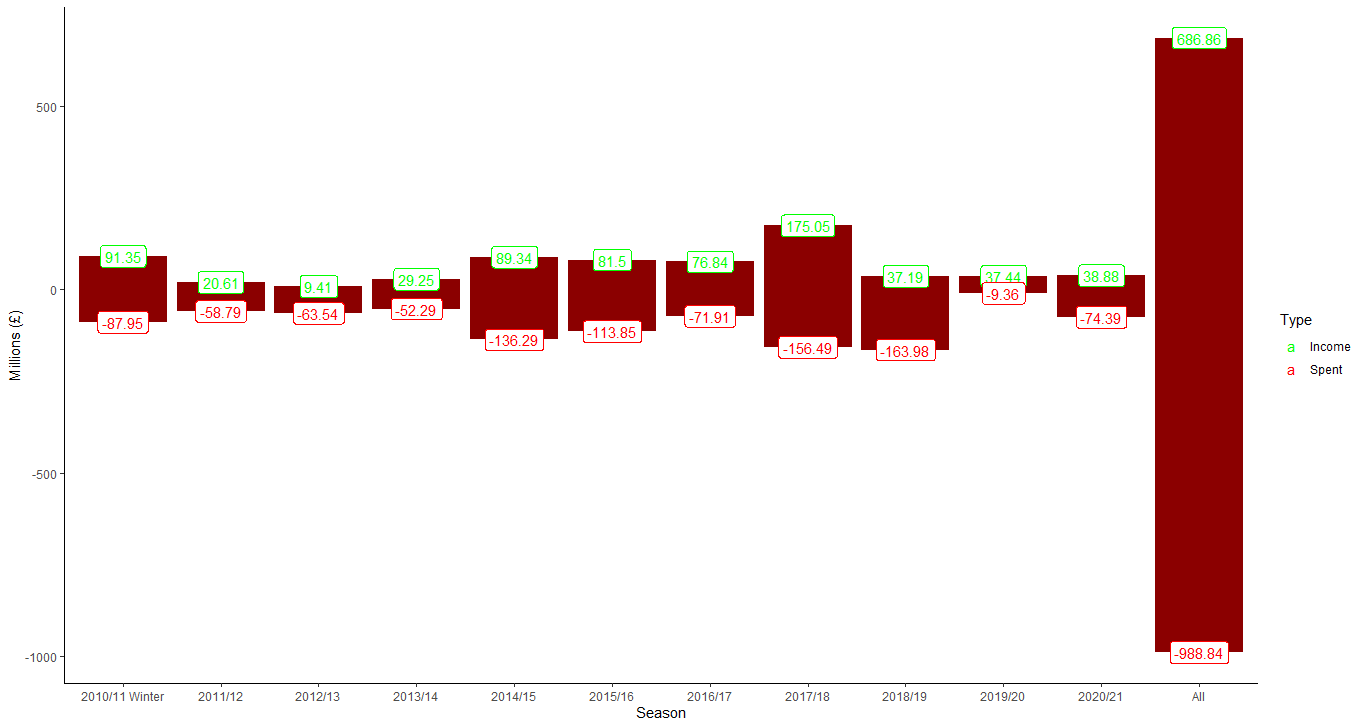

Data behind this chart, as committed beside it:
Season, Type, Amount
2010/11 Winter, Income, 91.35
2010/11 Winter, Spent, -87.95
2010/11 Winter, Overall, 3.4
2011/12, Income, 20.61
2011/12, Spent, -58.79
2011/12, Overall, -38.18
2012/13, Income, 9.41
2012/13, Spent, -63.54
2012/13, Overall, -54.13
2013/14, Income, 29.25
2013/14, Spent, -52.29
2013/14, Overall, -23.04
2014/15, Income, 89.34
2014/15, Spent, -136.3
2014/15, Overall, -46.95
2015/16, Income, 81.5
2015/16, Spent, -113.8
2015/16, Overall, -32.35
2016/17, Income, 76.84
2016/17, Spent, -71.91
2016/17, Overall, 4.93
2017/18, Income, 175.1
2017/18, Spent, -156.5
2017/18, Overall, 18.56
2018/19, Income, 37.19
2018/19, Spent, -164
2018/19, Overall, -126.8
2019/20, Income, 37.44
2019/20, Spent, -9.36
2019/20, Overall, 28.08
2020/21, Income, 38.88
2020/21, Spent, -74.39
2020/21, Overall, -35.51
All, Income, 686.9
All, Spent, -988.8
All, Overall, -302
